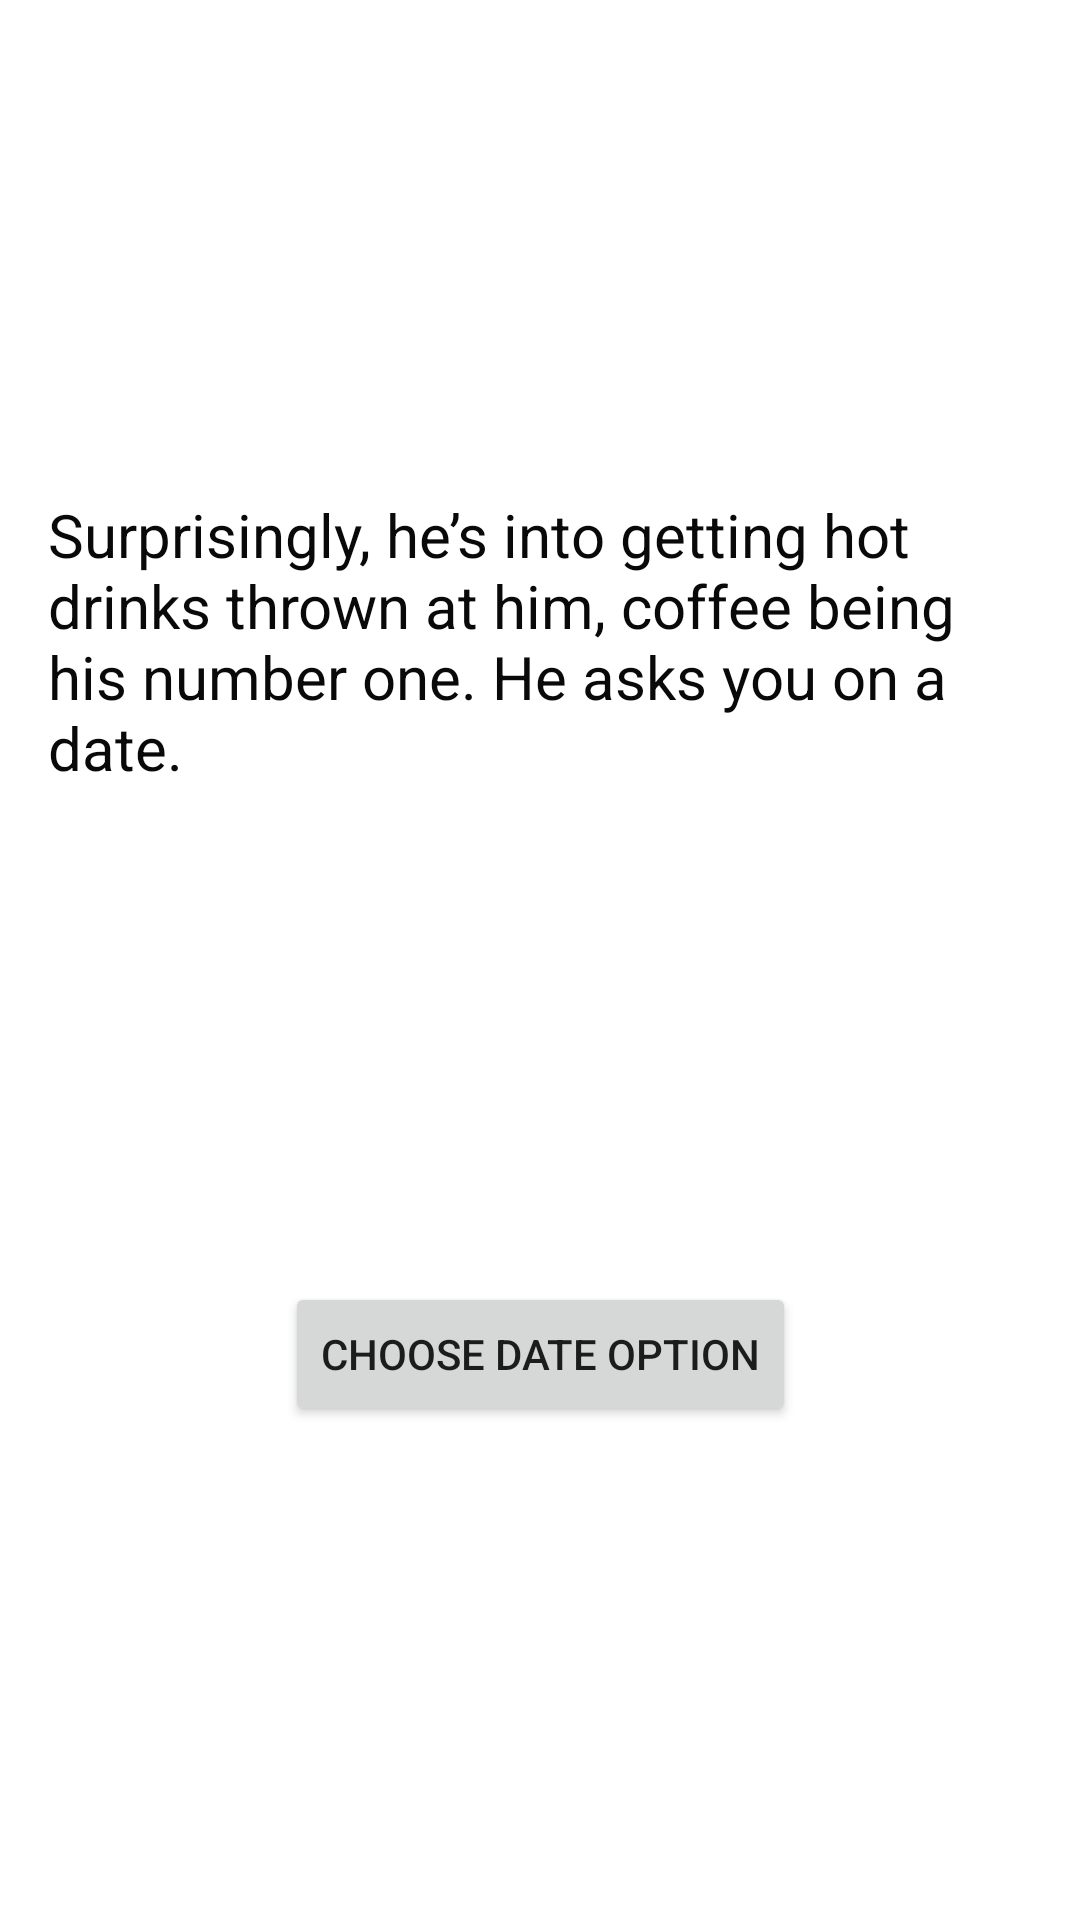

Reconstruct the res/layout file that produces this screen, plus the resources it refers to.
<!-- AndroidManifest.xml: application theme Theme.Fate -->
<!-- res/layout/activity_throw_coffee.xml -->
<?xml version="1.0" encoding="utf-8"?>
<androidx.constraintlayout.widget.ConstraintLayout xmlns:android="http://schemas.android.com/apk/res/android"
    xmlns:app="http://schemas.android.com/apk/res-auto"
    xmlns:tools="http://schemas.android.com/tools"
    android:layout_width="match_parent"
    android:layout_height="match_parent"
    tools:context=".unexpectedEncounter.CoffeeShopActivity">

    <TextView
        android:id="@+id/throw_coffee_text"
        android:layout_width="wrap_content"
        android:layout_height="wrap_content"
        android:paddingStart="16dp"
        android:paddingEnd="16dp"
        android:textAlignment="viewStart"
        android:textColor="#090909"
        android:textSize="20sp"
        android:text="@string/throw_coffee_story"
        app:layout_constraintBottom_toTopOf="@+id/throw_coffee_continue_button"
        app:layout_constraintEnd_toEndOf="parent"
        app:layout_constraintStart_toStartOf="parent"
        app:layout_constraintTop_toTopOf="parent" />

    <Button
        android:id="@+id/throw_coffee_continue_button"
        android:layout_width="wrap_content"
        android:layout_height="wrap_content"
        android:text="@string/choose_date_option_story"
        app:layout_constraintBottom_toBottomOf="parent"
        app:layout_constraintEnd_toEndOf="parent"
        app:layout_constraintStart_toStartOf="parent"
        app:layout_constraintTop_toBottomOf="@id/throw_coffee_text"/>



</androidx.constraintlayout.widget.ConstraintLayout>
<!-- resources referenced by this layout -->
<resources>
  <string name="choose_date_option_story">Choose date option</string>
  <string name="throw_coffee_story">Surprisingly, he’s into getting hot drinks thrown at him,
          coffee being his number one. He asks you on a date.</string>
  <style name="Theme.Fate" parent="Theme.MaterialComponents.DayNight.DarkActionBar">
          
          <item name="colorPrimary">@color/purple_500</item>
          <item name="colorPrimaryVariant">@color/purple_700</item>
          <item name="colorOnPrimary">@color/white</item>
          
          <item name="colorSecondary">@color/teal_200</item>
          <item name="colorSecondaryVariant">@color/teal_700</item>
          <item name="colorOnSecondary">@color/black</item>
          
          <item name="android:statusBarColor" tools:targetApi="l">?attr/colorPrimaryVariant</item>
          
      </style>
  <!-- not gathered from this repository: default colours our renderer supplied (Android Studio template values) -->
  <color name="purple_500">#FF6200EE</color>
  <color name="purple_700">#FF3700B3</color>
  <color name="teal_200">#FF03DAC5</color>
  <color name="teal_700">#FF018786</color>
  <color name="black">#FF000000</color>
  <color name="white">#FFFFFFFF</color>
</resources>
